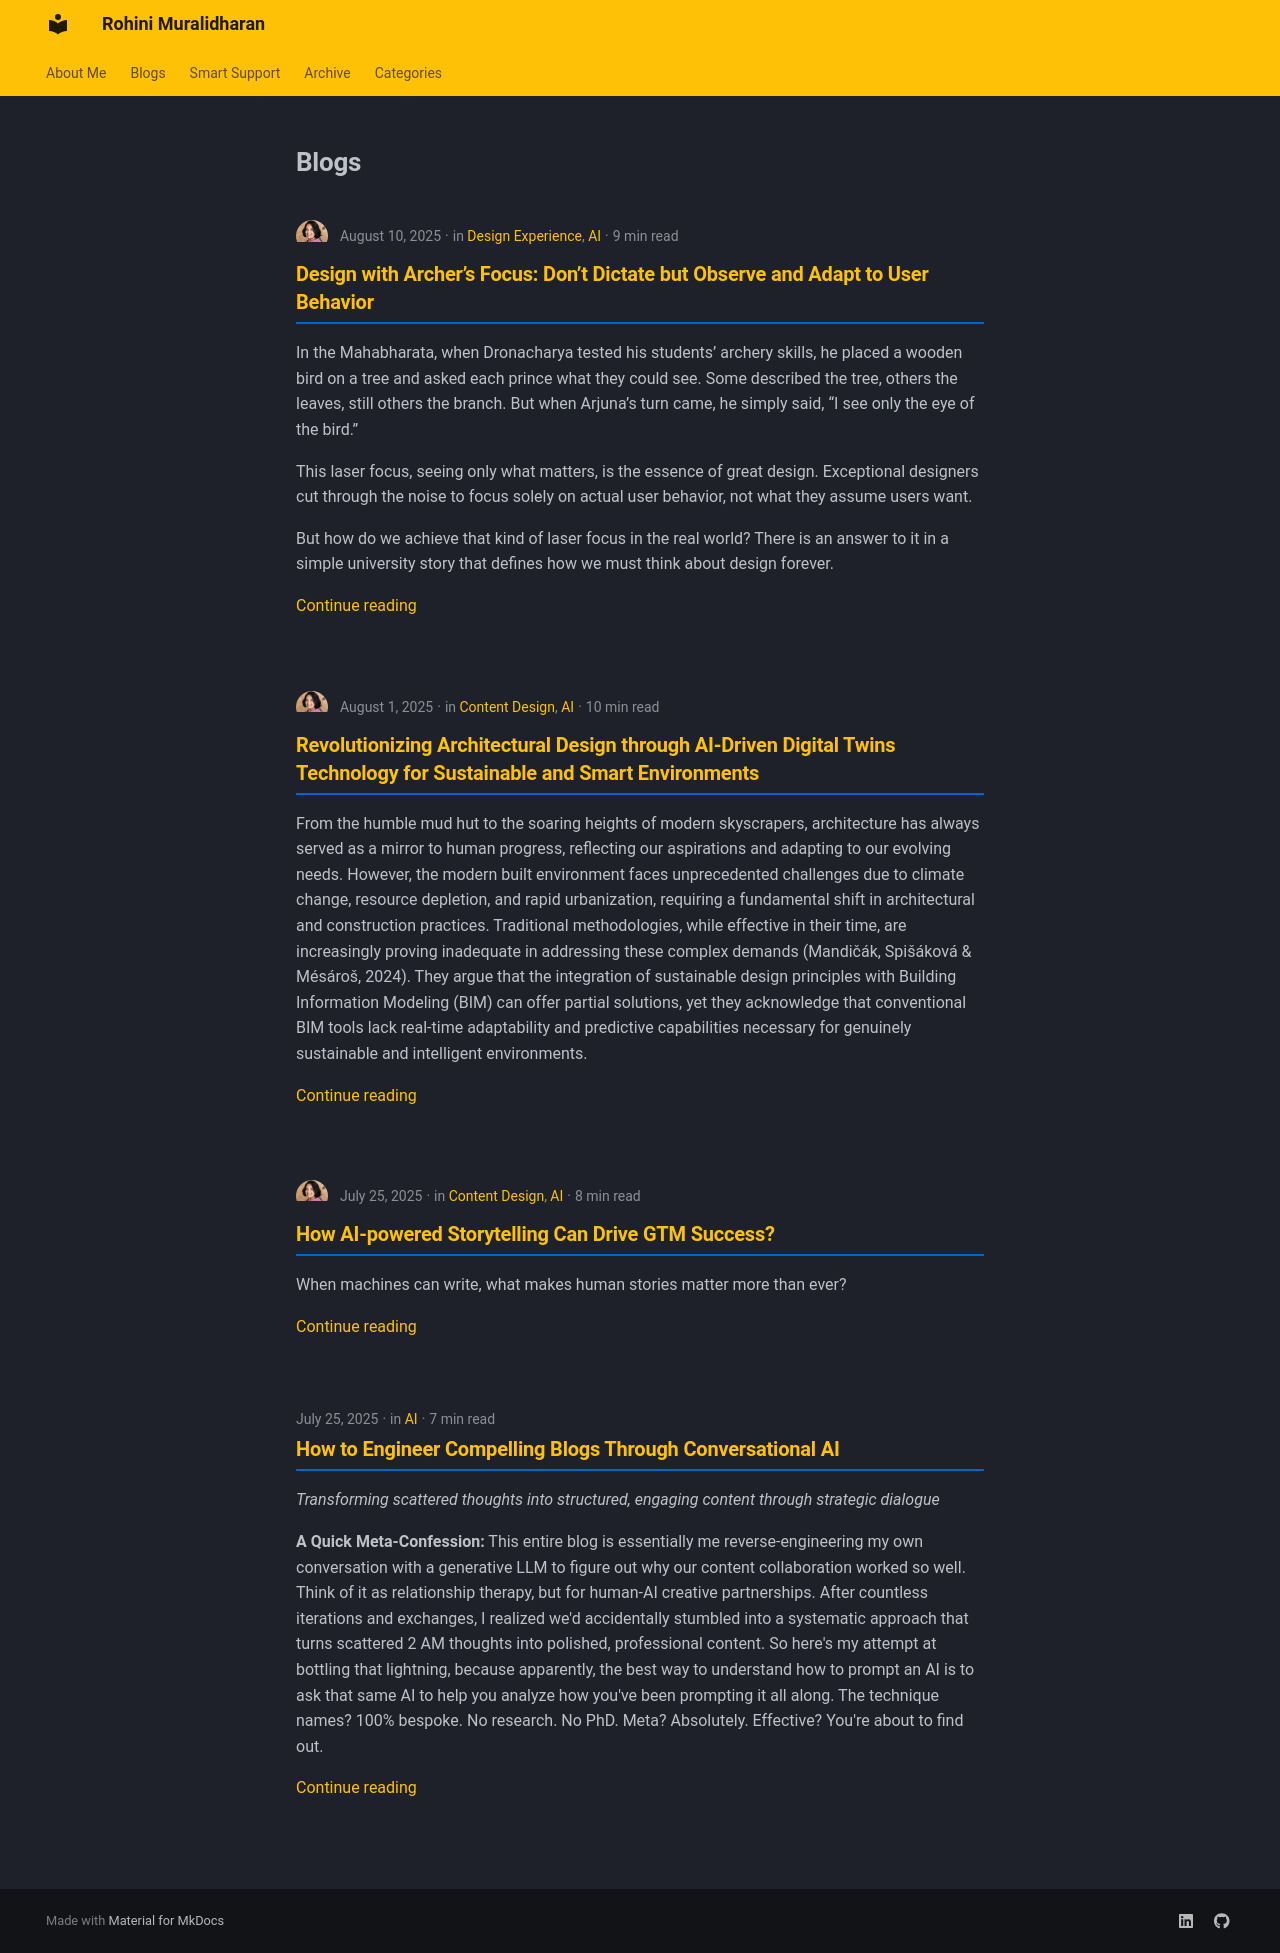

repository: rohinimuralidharan/mynewprofile · page: index.html · generator: mkdocs

# Blogs
